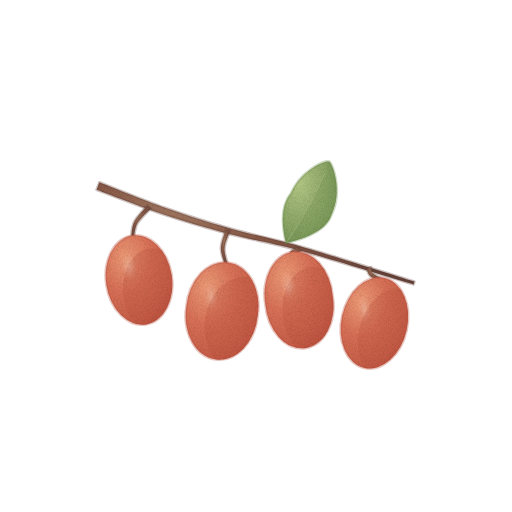
t = 0.00 s
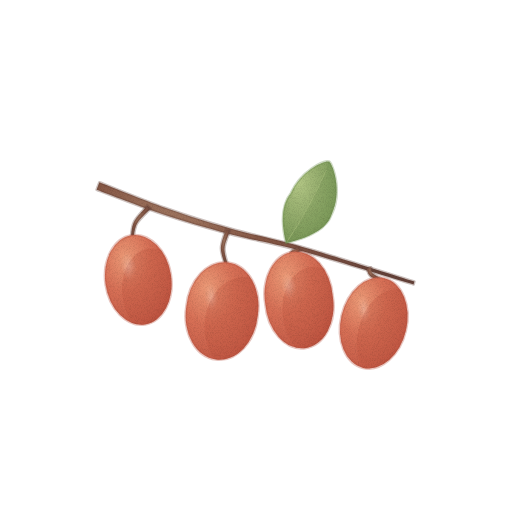
t = 1.43 s
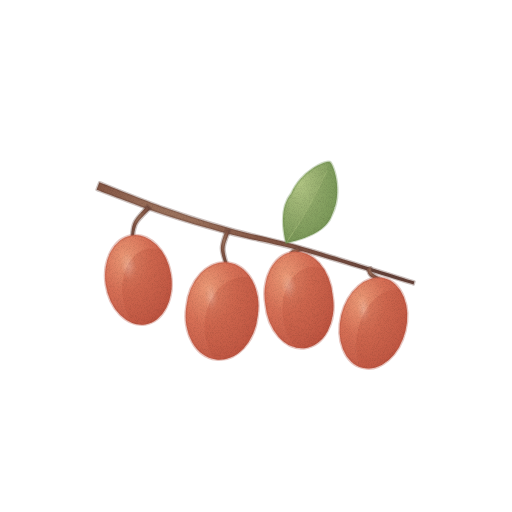
t = 2.85 s
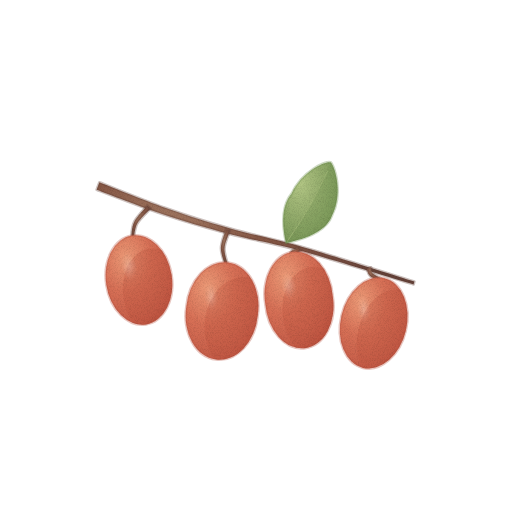
t = 3.80 s
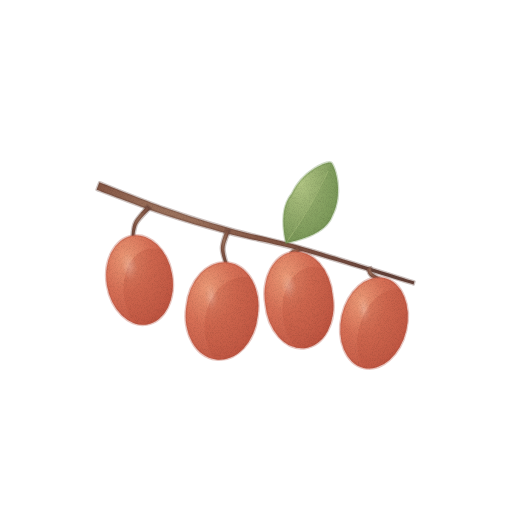
t = 4.75 s
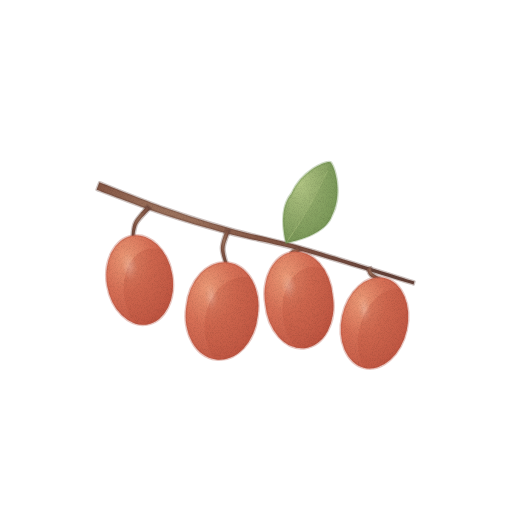
t = 6.18 s

The animated SVG that drew these frames (rendered in a browser with its animation timeline set to each time). Animation: 3 CSS @keyframes rules; one cycle of 7.60 s, repeats indefinitely.

<svg xmlns="http://www.w3.org/2000/svg" viewBox="0 0 512 512" role="img" aria-label="보리수열매 — 움직임, 윤곽 없는 수채" data-asset="watercolor-silverberry-motion" data-food="silverberry" data-style="watercolor" data-variant="motion" stroke-linecap="round" stroke-linejoin="round"><title>보리수열매</title><desc>적갈색 가는 가지에 살짝 타원인 주홍빛 작은 열매 네 알이 달리고 꼭지 옆에 연두 잎 한 장이 붙어 있다.</desc><style>[data-asset="watercolor-silverberry-motion"] [data-part="berry-1"]{transform-box:view-box;transform-origin:149px 207px;animation:watercolor-silverberry-motion-m0 7.6s cubic-bezier(.37,0,.63,1) 0s infinite}[data-asset="watercolor-silverberry-motion"] [data-part="berry-4"]{transform-box:view-box;transform-origin:369px 268px;animation:watercolor-silverberry-motion-m1 7.6s cubic-bezier(.37,0,.63,1) -2.812s infinite}[data-asset="watercolor-silverberry-motion"] [data-part="leaf"]{transform-box:view-box;transform-origin:286px 243px;animation:watercolor-silverberry-motion-m2 7.6s cubic-bezier(.37,0,.63,1) -4.788s infinite}@keyframes watercolor-silverberry-motion-m0{0%,100%{rotate:0deg}25%{rotate:0.675deg}75%{rotate:-0.6deg}}@keyframes watercolor-silverberry-motion-m1{0%,100%{rotate:0deg}25%{rotate:-0.6deg}75%{rotate:0.675deg}}@keyframes watercolor-silverberry-motion-m2{0%,100%{rotate:0deg}25%{rotate:0.825deg}75%{rotate:-0.75deg}}@media (prefers-reduced-motion:reduce){[data-asset="watercolor-silverberry-motion"] *{animation:none!important}}</style><defs><radialGradient id="watercolor-silverberry-motion-g-stem-soft" cx="0.3" cy="0.26" r="0.84"><stop offset="0" stop-color="#a27962"/><stop offset="0.45" stop-color="#865745"/><stop offset="0.86" stop-color="#724a3e"/><stop offset="1" stop-color="#654239"/></radialGradient><radialGradient id="watercolor-silverberry-motion-g-leaf-soft" cx="0.3" cy="0.26" r="0.84"><stop offset="0" stop-color="#b3c785"/><stop offset="0.45" stop-color="#96ae6e"/><stop offset="0.86" stop-color="#7e9b5b"/><stop offset="1" stop-color="#6f8f50"/></radialGradient><clipPath id="watercolor-silverberry-motion-clip0"><path d="M286 243 C279.8 216 284.2 202.2 291.3 193.4 C301.9 170.4 325.2 160.6 330 162 C334.1 165.5 343.2 192.8 331.7 215.4 C327.9 225.9 316.9 236.2 286 243Z"/></clipPath><radialGradient id="watercolor-silverberry-motion-g-fruit-soft" cx="0.3" cy="0.26" r="0.84"><stop offset="0" stop-color="#ec9a77"/><stop offset="0.45" stop-color="#d77056"/><stop offset="0.86" stop-color="#c65d48"/><stop offset="1" stop-color="#bb523f"/></radialGradient><clipPath id="watercolor-silverberry-motion-clip1"><path d="M106.4 285.2 A33 45 -9 1 0 171.6 274.8 A33 45 -9 1 0 106.4 285.2Z"/></clipPath><radialGradient id="watercolor-silverberry-motion-gloss"><stop stop-color="#fffdf9" stop-opacity=".85"/><stop offset=".6" stop-color="#fffdf9" stop-opacity=".25"/><stop offset="1" stop-color="#fffdf9" stop-opacity="0"/></radialGradient><clipPath id="watercolor-silverberry-motion-clip2"><path d="M186.3 306.6 A36 47 7 1 0 257.7 315.4 A36 47 7 1 0 186.3 306.6Z"/></clipPath><clipPath id="watercolor-silverberry-motion-clip3"><path d="M265.3 304.1 A34 46 -7 1 0 332.7 295.9 A34 46 -7 1 0 265.3 304.1Z"/></clipPath><clipPath id="watercolor-silverberry-motion-clip4"><path d="M341.8 315.6 A33 46 13 1 0 406.2 330.4 A33 46 13 1 0 341.8 315.6Z"/></clipPath><filter id="watercolor-silverberry-motion-fx" filterUnits="userSpaceOnUse" x="0" y="0" width="512" height="512" color-interpolation-filters="sRGB"><feTurbulence type="fractalNoise" baseFrequency="0.05" numOctaves="2" seed="7" result="w"/><feDisplacementMap in="SourceGraphic" in2="w" scale="1.4" xChannelSelector="R" yChannelSelector="G" result="d"/><feTurbulence type="fractalNoise" baseFrequency="1.35" numOctaves="2" seed="3" result="n"/><feColorMatrix in="n" type="matrix" values="0 0 0 0 0 0 0 0 0 0 0 0 0 0 0 0.24 0 0 0 -0.101" result="na"/><feComposite in="na" in2="d" operator="in" result="g"/><feMerge><feMergeNode in="d"/><feMergeNode in="g"/></feMerge></filter></defs><g filter="url(#watercolor-silverberry-motion-fx)"><path d="M96.6 189.7 C107.6 193.8 141 206.9 162.9 214.2 C184.9 221.5 205.2 227.5 228.3 233.7 C251.4 239.8 270.5 242.6 301.4 251 C332.3 259.5 394.9 278.9 413.6 284.4 L414.4 281.6 C395.8 275.8 333.4 255.8 302.6 247 C271.8 238.1 252.6 234.9 229.7 228.3 C206.8 221.8 186.8 215.5 165.1 207.8 C143.4 200.1 110.4 186.5 99.4 182.3Z" fill="url(#watercolor-silverberry-motion-g-stem-soft)" stroke="#654239" stroke-width="2.6" stroke-opacity="0.32"/><g data-part="leaf"><path d="M286 243 C279.8 216 284.2 202.2 291.3 193.4 C301.9 170.4 325.2 160.6 330 162 C334.1 165.5 343.2 192.8 331.7 215.4 C327.9 225.9 316.9 236.2 286 243Z" fill="url(#watercolor-silverberry-motion-g-leaf-soft)" stroke="#6f8f50" stroke-width="2.6" stroke-opacity="0.32"/><g clip-path="url(#watercolor-silverberry-motion-clip0)"><path d="M286 243 C316.9 236.2 327.9 225.9 331.7 215.4 C343.2 192.8 334.1 165.5 330 162 Q312 204.7 286 243Z" fill="#6f8f50" opacity="0.25"/><path d="M287.2 241.5 Q310.3 207.9 326.9 170.8" fill="none" stroke="#b3c785" stroke-width="0.7" opacity="0.7"/></g></g><g data-part="berry-1"><path d="M147.3 205.5 C145.1 208.3 136.8 216.5 134.1 221.9 C131.4 227.4 131.6 235.5 131.1 238.2 L133.8 238.8 C134.4 236.3 134.5 228.7 137.3 223.6 C140.2 218.5 148.5 211 150.7 208.5Z" fill="url(#watercolor-silverberry-motion-g-stem-soft)" stroke="#654239" stroke-width="2.6" stroke-opacity="0.32"/><path d="M106.4 285.2 A33 45 -9 1 0 171.6 274.8 A33 45 -9 1 0 106.4 285.2Z" fill="url(#watercolor-silverberry-motion-g-fruit-soft)" stroke="#bb523f" stroke-width="2.6" stroke-opacity="0.32"/><g clip-path="url(#watercolor-silverberry-motion-clip1)"><path d="M123.6 298.2 A33 45 -9 1 0 188.8 287.8 A33 45 -9 1 0 123.6 298.2Z" fill="#bb523f" opacity="0.33"/><g data-part="shine-1" opacity="0.42"><path d="M122.6 269 A7 14 -21 1 0 135.6 264 A7 14 -21 1 0 122.6 269Z" fill="url(#watercolor-silverberry-motion-gloss)" opacity="0.65"/></g></g></g><g data-part="berry-2"><path d="M225.8 229.4 C225 232.6 220.8 242.3 220.9 248.6 C220.9 255 225.1 264.5 226 267.7 L228.7 267 C228 263.9 224.3 254.8 224.5 248.7 C224.7 242.6 229.2 233.6 230.2 230.6Z" fill="url(#watercolor-silverberry-motion-g-stem-soft)" stroke="#654239" stroke-width="2.6" stroke-opacity="0.32"/><path d="M186.3 306.6 A36 47 7 1 0 257.7 315.4 A36 47 7 1 0 186.3 306.6Z" fill="url(#watercolor-silverberry-motion-g-fruit-soft)" stroke="#bb523f" stroke-width="2.6" stroke-opacity="0.32"/><g clip-path="url(#watercolor-silverberry-motion-clip2)"><path d="M205 319.6 A36 47 7 1 0 276.5 328.4 A36 47 7 1 0 205 319.6Z" fill="#bb523f" opacity="0.33"/><g data-part="shine-2" opacity="0.42"><path d="M204.2 297.5 A7 14 -5 1 0 218.2 296.3 A7 14 -5 1 0 204.2 297.5Z" fill="url(#watercolor-silverberry-motion-gloss)" opacity="0.65"/></g></g></g><g data-part="berry-3"><path d="M299 247 C297.5 247.8 291.5 250.2 290.4 252.1 C289.3 253.9 292.1 256.9 292.5 257.9 L295 256.7 C294.8 256.3 292.3 255.2 293.3 254.3 C294.3 253.3 299.7 251.5 301 251Z" fill="url(#watercolor-silverberry-motion-g-stem-soft)" stroke="#654239" stroke-width="2.6" stroke-opacity="0.32"/><path d="M265.3 304.1 A34 46 -7 1 0 332.7 295.9 A34 46 -7 1 0 265.3 304.1Z" fill="url(#watercolor-silverberry-motion-g-fruit-soft)" stroke="#bb523f" stroke-width="2.6" stroke-opacity="0.32"/><g clip-path="url(#watercolor-silverberry-motion-clip3)"><path d="M282.9 317.1 A34 46 -7 1 0 350.4 308.9 A34 46 -7 1 0 282.9 317.1Z" fill="#bb523f" opacity="0.33"/><g data-part="shine-3" opacity="0.42"><path d="M282.2 288.5 A7 14 -19 1 0 295.4 283.9 A7 14 -19 1 0 282.2 288.5Z" fill="url(#watercolor-silverberry-motion-gloss)" opacity="0.65"/></g></g></g><g data-part="berry-4"><path d="M366.9 268.8 C367.4 269.9 367.4 273.6 370.1 275.9 C372.8 278.2 380.9 281.3 383 282.3 L384.3 279.9 C382.4 278.8 374.8 275.3 372.6 273.2 C370.4 271.1 371.4 268.2 371.1 267.2Z" fill="url(#watercolor-silverberry-motion-g-stem-soft)" stroke="#654239" stroke-width="2.6" stroke-opacity="0.32"/><path d="M341.8 315.6 A33 46 13 1 0 406.2 330.4 A33 46 13 1 0 341.8 315.6Z" fill="url(#watercolor-silverberry-motion-g-fruit-soft)" stroke="#bb523f" stroke-width="2.6" stroke-opacity="0.32"/><g clip-path="url(#watercolor-silverberry-motion-clip4)"><path d="M359 328.6 A33 46 13 1 0 423.3 343.4 A33 46 13 1 0 359 328.6Z" fill="#bb523f" opacity="0.33"/><g data-part="shine-4" opacity="0.42"><path d="M357.1 309.1 A7 14 1 1 0 371.1 309.3 A7 14 1 1 0 357.1 309.1Z" fill="url(#watercolor-silverberry-motion-gloss)" opacity="0.65"/></g></g></g></g></svg>
